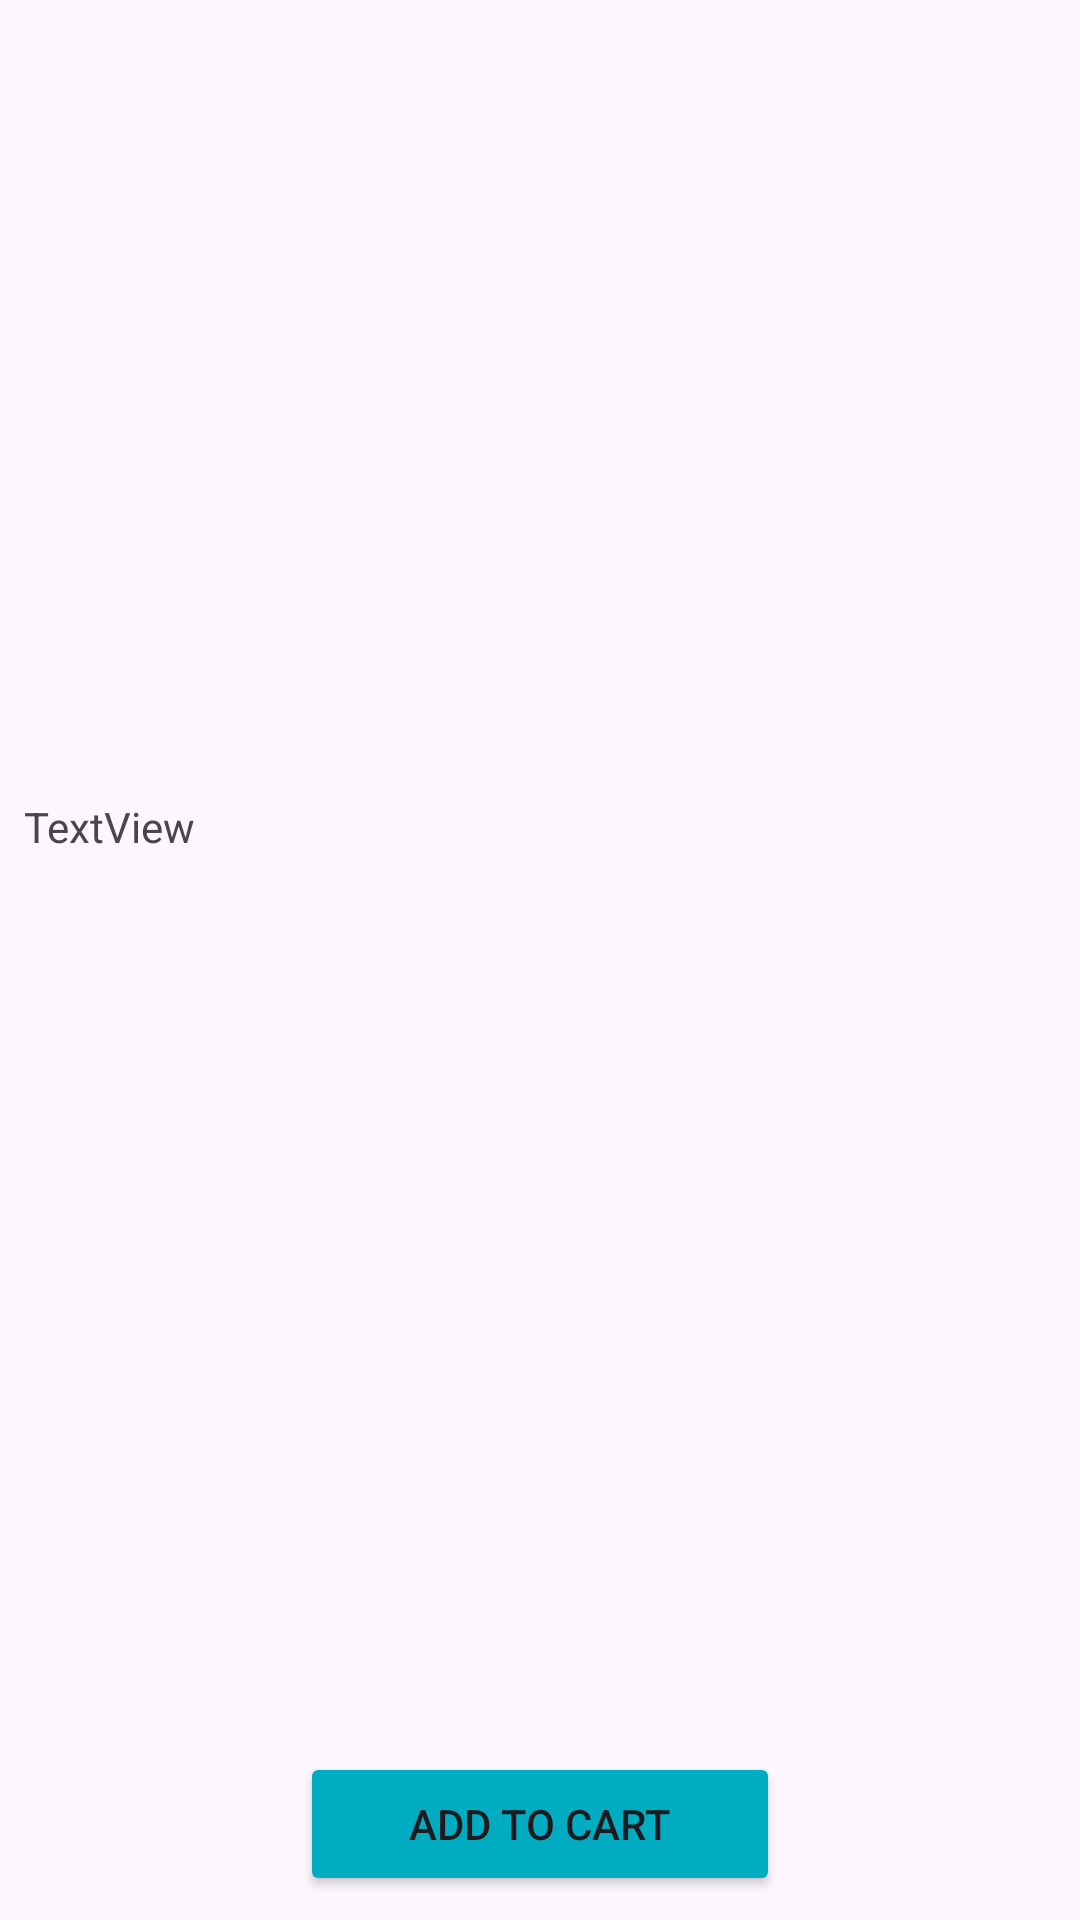

Here is an Android app screen rendered from its layout file. Give the layout XML and the strings, colors and styles it references.
<!-- AndroidManifest.xml: application theme Theme.Foodies -->
<!-- res/layout/activity_product_detail.xml -->
<?xml version="1.0" encoding="utf-8"?>
<androidx.constraintlayout.widget.ConstraintLayout xmlns:android="http://schemas.android.com/apk/res/android"
    xmlns:app="http://schemas.android.com/apk/res-auto"
    xmlns:tools="http://schemas.android.com/tools"
    android:layout_width="match_parent"
    android:layout_height="match_parent"
    tools:context=".activities.ProductDetailActivity">

    <ImageView
        android:id="@+id/product_image"
        android:layout_width="0dp"
        android:layout_height="250dp"
        android:layout_marginStart="8dp"
        android:layout_marginTop="8dp"
        android:layout_marginEnd="8dp"
        android:scaleType="centerCrop"
        app:layout_constraintEnd_toEndOf="parent"
        app:layout_constraintStart_toStartOf="parent"
        app:layout_constraintTop_toTopOf="parent"
        tools:srcCompat="@drawable/placeholder" />

    <TextView
        android:id="@+id/product_description"
        android:layout_width="0dp"
        android:layout_height="wrap_content"
        android:layout_marginTop="8dp"
        android:text="TextView"
        app:layout_constraintEnd_toEndOf="@+id/product_image"
        app:layout_constraintHorizontal_bias="0.498"
        app:layout_constraintStart_toStartOf="@+id/product_image"
        app:layout_constraintTop_toBottomOf="@+id/product_image" />

    <Button
        android:id="@+id/button_cart"
        android:layout_width="0dp"
        android:layout_height="wrap_content"
        android:layout_marginStart="100dp"
        android:layout_marginEnd="100dp"
        android:layout_marginBottom="8dp"
        android:backgroundTint="#00ACC1"
        android:text="Add To Cart"
        app:icon="@drawable/cart"
        app:layout_constraintBottom_toBottomOf="parent"
        app:layout_constraintEnd_toEndOf="parent"
        app:layout_constraintStart_toStartOf="parent" />
</androidx.constraintlayout.widget.ConstraintLayout>
<!-- resources referenced by this layout -->
<resources>
  <!-- drawable placeholder: jpg bitmap (drawable, 1565 bytes) -->
  <style name="Theme.Foodies" parent="Base.Theme.Foodies" />
  <style name="Base.Theme.Foodies" parent="Theme.Material3.DayNight.NoActionBar">
          
          <item name="colorPrimary">@color/primary_yellow</item>
          <item name="android:statusBarColor">@color/primary_yellow</item>
  
      </style>
  <color name="primary_yellow">#FFC529</color>
</resources>
